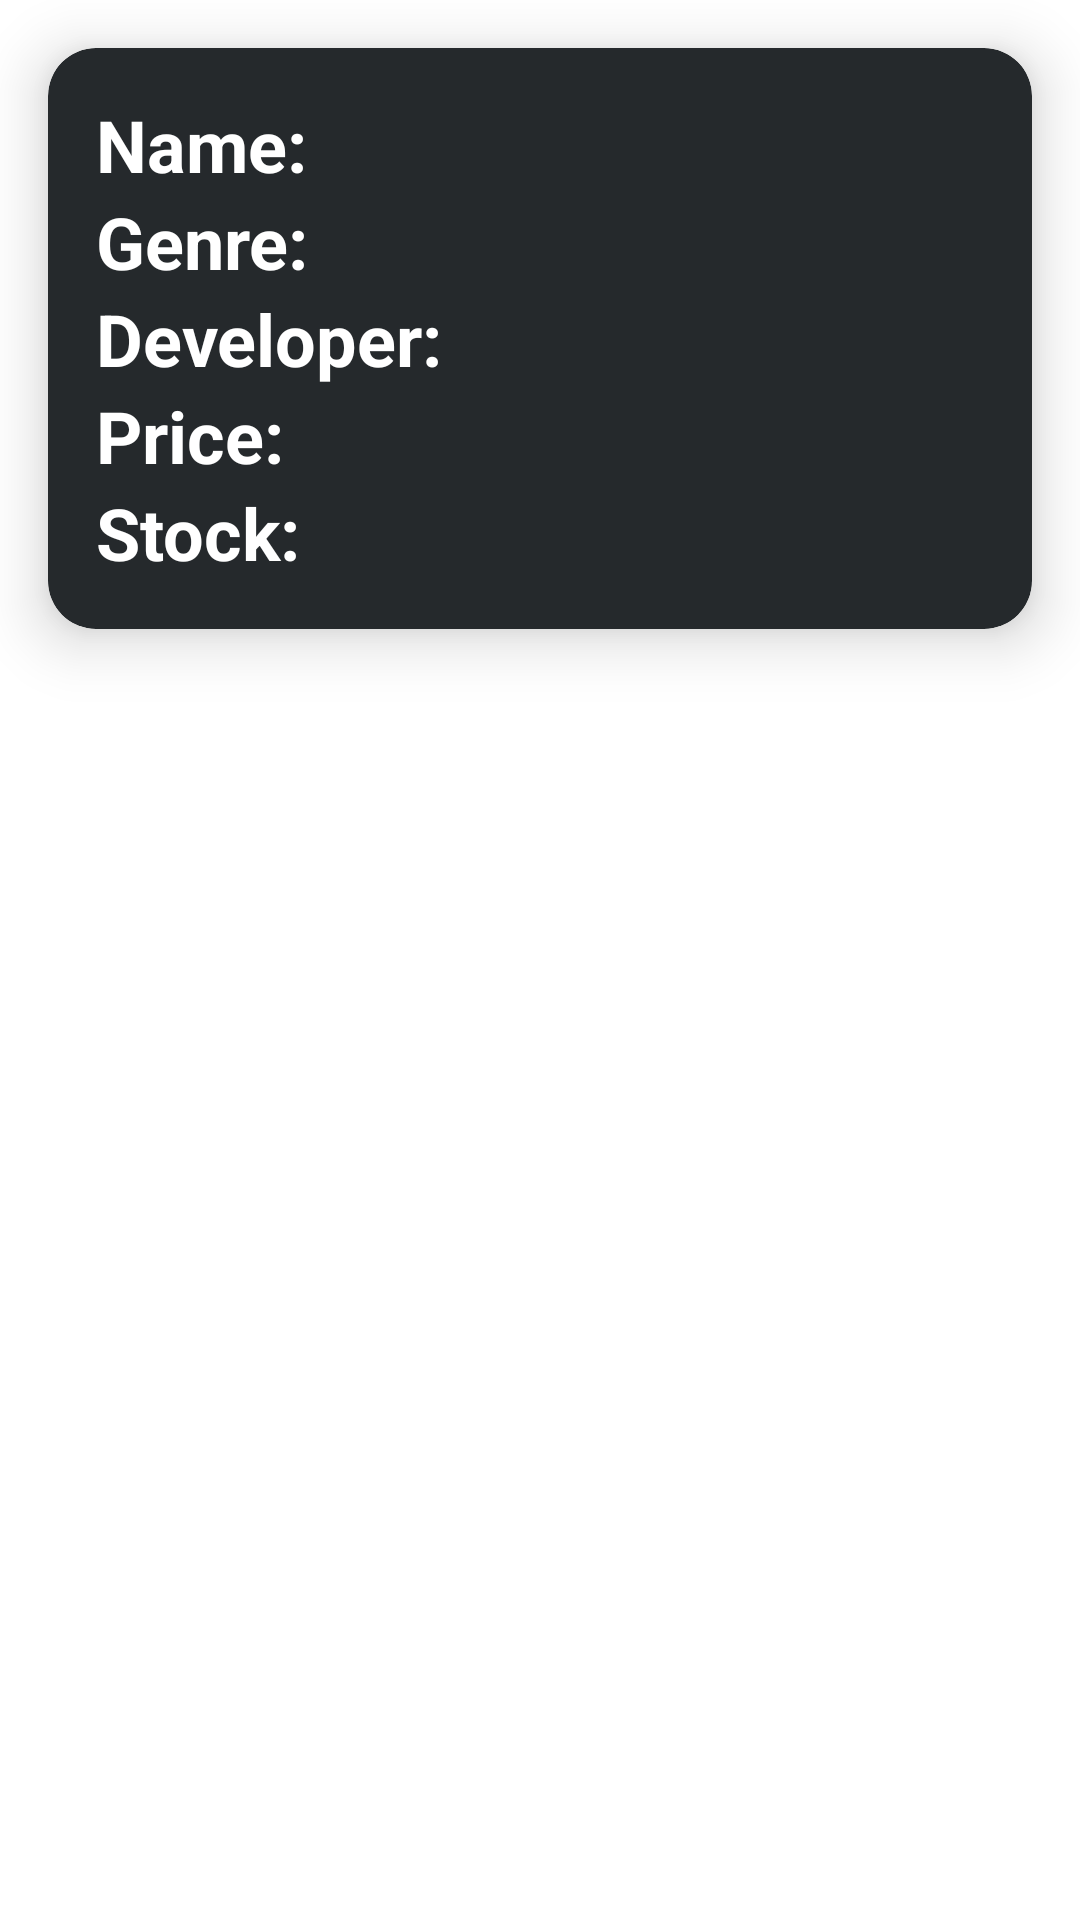

The Android layout XML behind this screen, and the referenced resources:
<!-- AndroidManifest.xml: application theme Theme.CyborgGaming -->
<!-- res/layout/gameentry.xml -->
<?xml version="1.0" encoding="utf-8"?>
<RelativeLayout xmlns:android="http://schemas.android.com/apk/res/android"
    android:layout_width="match_parent"
    android:layout_height="wrap_content"
    xmlns:tools="http://schemas.android.com/tools"
    xmlns:app="http://schemas.android.com/apk/res-auto">

    <androidx.cardview.widget.CardView

        android:layout_width="match_parent"
        android:layout_height="wrap_content"
        app:cardElevation="12dp"
        app:cardCornerRadius="16dp"
        android:layout_margin="16dp"
        android:backgroundTint="@color/grey">

<LinearLayout
         android:layout_width="match_parent"
         android:layout_height="wrap_content"
         android:layout_margin="16dp"
         android:orientation="vertical">

         <LinearLayout
             android:layout_width="wrap_content"
             android:layout_height="wrap_content"
             android:orientation="horizontal"
             android:gravity="center_vertical">

             <TextView
                 android:id="@+id/text_gamename"
                 android:layout_width="match_parent"
                 android:layout_height="wrap_content"
                 android:text="Name: "
                 android:textSize="24dp"
                 android:textColor="@color/white"
                 android:textStyle="bold"/>

   </LinearLayout>

         <LinearLayout
             android:layout_width="wrap_content"
             android:layout_height="wrap_content"
             android:orientation="horizontal"
             android:gravity="center_vertical">

             <TextView
                 android:id="@+id/text_genrename"
                 android:layout_below="@id/text_gamename"
                 android:layout_width="match_parent"
                 android:layout_height="wrap_content"
                 android:text="Genre: "
                 android:textSize="24dp"
                 android:textColor="@color/white"
                 android:textStyle="bold"/>

     </LinearLayout>

      <LinearLayout
          android:layout_width="wrap_content"
          android:layout_height="wrap_content"
          android:orientation="horizontal"
          android:gravity="center_vertical">

          <TextView
              android:id="@+id/text_developername"
              android:layout_below="@+id/text_genrename"
              android:layout_width="wrap_content"
              android:layout_height="wrap_content"
              android:text="Developer: "
              android:textSize="24dp"
              android:textColor="@color/white"
              android:textStyle="bold"/>

</LinearLayout>

     <LinearLayout
         android:layout_width="wrap_content"
         android:layout_height="wrap_content"
         android:orientation="horizontal"
         android:gravity="center_vertical">

         <TextView
             android:id="@+id/text_price"
             android:layout_below="@+id/text_developername"
             android:layout_width="wrap_content"
             android:layout_height="wrap_content"
             android:text="Price: "
             android:textSize="24dp"
             android:textColor="@color/white"
             android:textStyle="bold"/>

    </LinearLayout>

     <LinearLayout
         android:layout_width="wrap_content"
         android:layout_height="wrap_content"
         android:orientation="horizontal"
         android:gravity="center_vertical">

         <TextView
             android:id="@+id/text_stock"
             android:layout_below="@+id/text_price"
             android:layout_width="wrap_content"
             android:layout_height="wrap_content"
             android:text="Stock: "
             android:textSize="24dp"
             android:textColor="@color/white"
             android:textStyle="bold"/>

     </LinearLayout>

 </LinearLayout>

</androidx.cardview.widget.CardView>

     </RelativeLayout>
<!-- resources referenced by this layout -->
<resources>
  <color name="grey">#25292C</color>
  <color name="white">#FFFFFFFF</color>
  <style name="Theme.CyborgGaming" parent="Theme.MaterialComponents.DayNight.DarkActionBar">
          
          <item name="colorPrimary">@color/purple_500</item>
          <item name="colorPrimaryVariant">@color/purple_700</item>
          <item name="colorOnPrimary">@color/white</item>
          
          <item name="colorSecondary">@color/teal_200</item>
          <item name="colorSecondaryVariant">@color/teal_700</item>
          <item name="colorOnSecondary">@color/black</item>
          
          <item name="android:statusBarColor">?attr/colorPrimaryVariant</item>
          
      </style>
  <color name="purple_500">#FF6200EE</color>
  <color name="purple_700">#FF3700B3</color>
  <color name="teal_200">#FF03DAC5</color>
  <color name="teal_700">#FF018786</color>
  <color name="black">#FF000000</color>
</resources>
